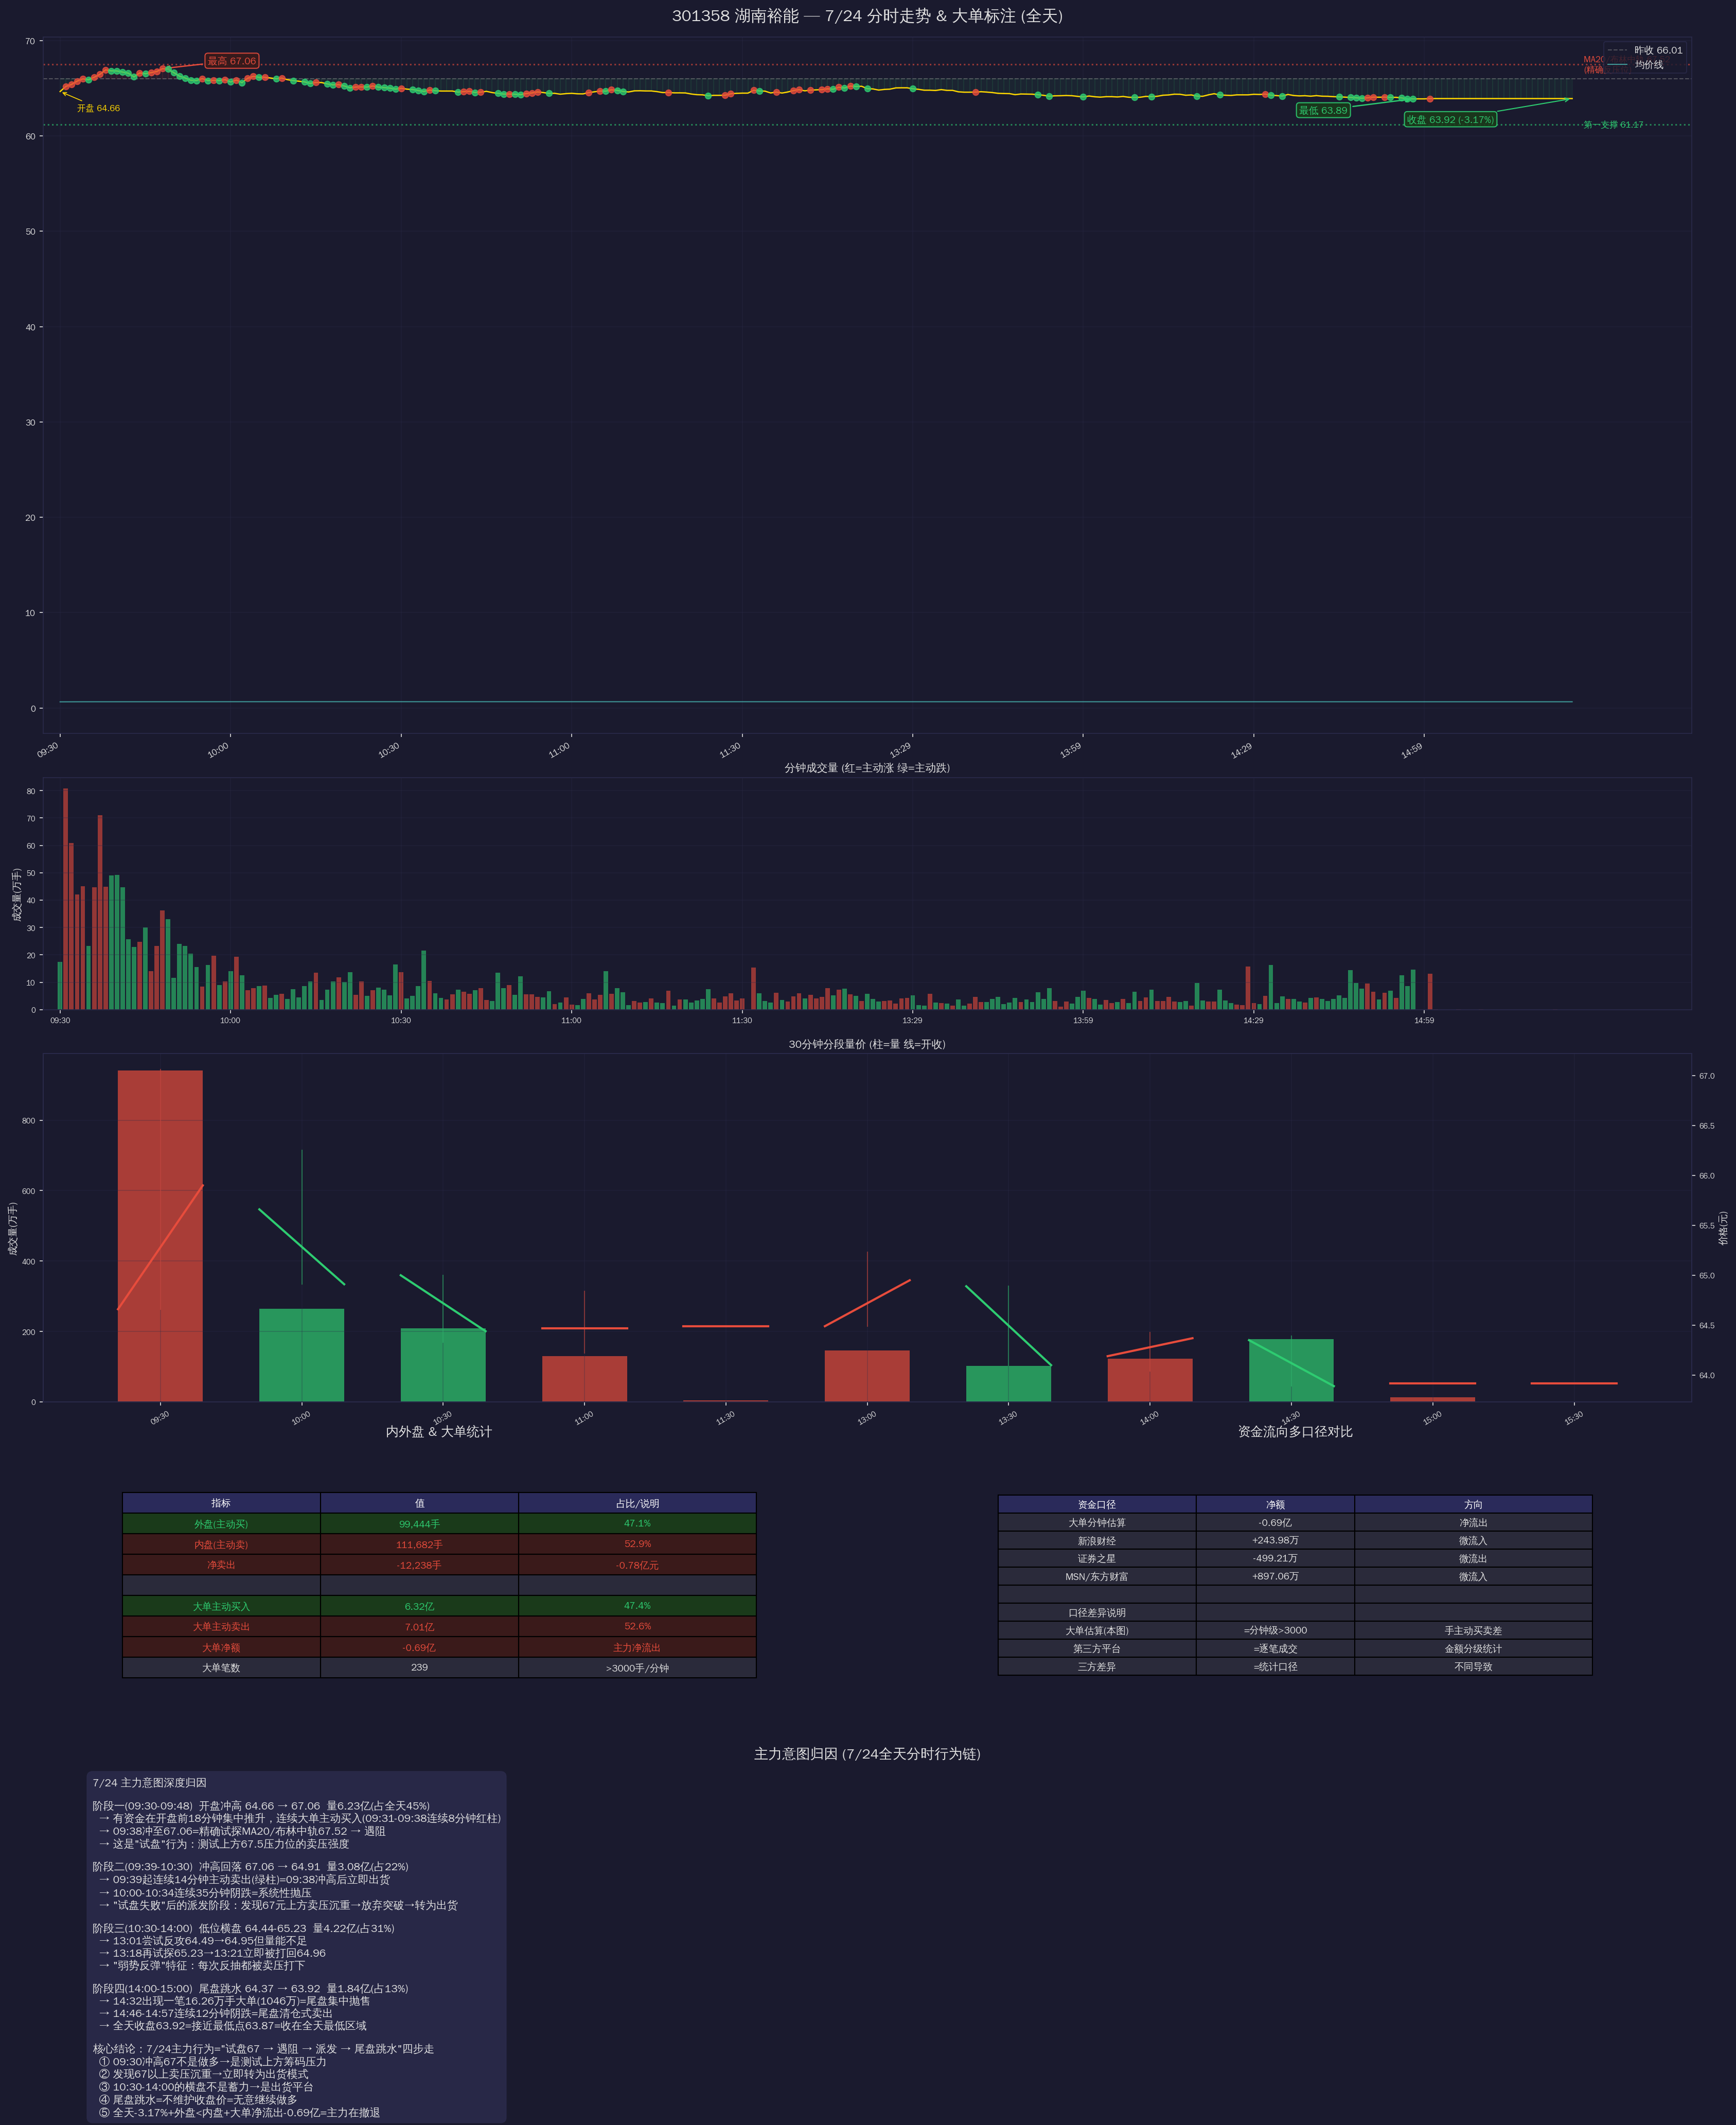

This figure's Python source:
#!/usr/bin/env python3
"""
301358 湖南裕能 7/24 主力意图分析图
- 分时走势+成交量
- 大单买卖标注
- 30分钟分段量价
- 内外盘对比
- 主力意图归因
"""

import json, numpy as np, matplotlib
matplotlib.use('Agg')
import matplotlib.pyplot as plt
from matplotlib.patches import FancyBboxPatch, Rectangle
from datetime import datetime
from matplotlib import font_manager

for fp in ['/usr/share/fonts/truetype/wqy/wqy-zenhei.ttc', '/usr/share/fonts/wqy-zenhei/wqy-zenhei.ttc']:
    try:
        font_manager.fontManager.addfont(fp)
        break
    except:
        pass
plt.rcParams['font.family'] = 'WenQuanYi Zen Hei'
plt.rcParams['axes.unicode_minus'] = False

# 加载分时数据
with open('/tmp/301358_t_0724_full.json') as f:
    raw = json.load(f)
bars = raw if isinstance(raw, list) else raw.get('data', [])

times, prices, vols, amts = [], [], [], []
prev_vol = 0
prev_amt = 0
for it in bars:
    t = it.get('time', '')
    p = it.get('price', 0)
    v = it.get('volume', 0)
    a = it.get('amount', 0)
    vd = v - prev_vol
    ad = a - prev_amt
    prev_vol = v
    prev_amt = a
    times.append(t)
    prices.append(p)
    vols.append(vd)
    amts.append(ad)

prices = np.array(prices)
vols = np.array(vols)
amts = np.array(amts)

# 7/24收盘数据
close_data = {
    '现价': 63.92, '昨收': 66.01, '今开': 64.66,
    '最高': 67.13, '最低': 63.87,
    '成交量': 211127, '成交额': 13.80e8,
    '外盘': 99444, '内盘': 111682,
    '换手率': 2.76, '量比': 0.97, '振幅': 4.94,
    '涨跌幅': -3.17
}

# 大单识别(>3000手/分钟)
big_bars = []
for i in range(len(vols)):
    if vols[i] > 3000:
        if i > 0:
            direction = 1 if prices[i] > prices[i-1] else (-1 if prices[i] < prices[i-1] else 0)
        else:
            direction = 0
        big_bars.append((i, times[i], prices[i], vols[i], amts[i], direction))

big_buy_amt = sum(b[4] for b in big_bars if b[5] > 0)
big_sell_amt = sum(b[4] for b in big_bars if b[5] < 0)
big_neutral_amt = sum(b[4] for b in big_bars if b[5] == 0)
big_net = (big_buy_amt - big_sell_amt) / 1e8

# 30分钟分段
segments = {}
for i in range(len(times)):
    t = times[i]
    if ':' in t:
        hh, mm = int(t.split(':')[0]), int(t.split(':')[1])
        seg_key = f"{hh:02d}:{'00' if mm < 30 else '30'}"
    else:
        seg_key = t
    if seg_key not in segments:
        segments[seg_key] = {'vol': 0, 'amt': 0, 'open': prices[i], 'close': prices[i], 'high': prices[i], 'low': prices[i]}
    segments[seg_key]['vol'] += vols[i]
    segments[seg_key]['amt'] += amts[i]
    segments[seg_key]['close'] = prices[i]
    segments[seg_key]['high'] = max(segments[seg_key]['high'], prices[i])
    segments[seg_key]['low'] = min(segments[seg_key]['low'], prices[i])

# ==================== 绘图 ====================
BG = '#1a1a2e'
TEXT = '#E0E0E0'
GRID = '#2a2a4a'
UP = '#E74C3C'
DOWN = '#2ECC71'

fig = plt.figure(figsize=(24, 28), facecolor=BG)
gs = fig.add_gridspec(5, 2, height_ratios=[3, 1, 1.5, 1.2, 1.2],
                      hspace=0.12, wspace=0.08,
                      left=0.06, right=0.95, top=0.96, bottom=0.03)

# --- 子图1: 分时走势 + 大单标注 ---
ax1 = fig.add_subplot(gs[0, :])
ax1.set_facecolor(BG)

x = np.arange(len(prices))

# 分时线
ax1.plot(x, prices, color='#FFD700', linewidth=1.2, zorder=3)

# 昨收线
ax1.axhline(y=66.01, color='#888888', linestyle='--', linewidth=1, alpha=0.5, label='昨收 66.01')

# 均价线(累计成交额/累计成交量)
cum_amt = np.cumsum(amts)
cum_vol = np.cumsum(vols)
avg_price = np.where(cum_vol > 0, cum_amt / cum_vol / 100, prices[0])
ax1.plot(x, avg_price, color='#4ECDC4', linewidth=1, alpha=0.7, label='均价线')

# 填充(涨跌区域)
fill_colors = [UP if p >= 66.01 else DOWN for p in prices]
for i in range(len(prices)-1):
    color = UP if prices[i] >= 66.01 else DOWN
    ax1.fill_between([x[i], x[i+1]], prices[i], 66.01, alpha=0.06, color=color)

# 大单标注
for idx, t, p, v, a, d in big_bars:
    if a / 1e8 > 0.03:  # >300万的大单
        if d > 0:
            ax1.scatter(idx, p, s=30, color=UP, zorder=5, alpha=0.8)
        elif d < 0:
            ax1.scatter(idx, p, s=30, color=DOWN, zorder=5, alpha=0.8)

# 关键事件标注
# 最高点
idx_high = np.argmax(prices)
ax1.annotate(f'最高 {prices[idx_high]:.2f}', xy=(idx_high, prices[idx_high]),
            xytext=(idx_high+8, prices[idx_high]+0.5),
            fontsize=9, color=UP, fontweight='bold',
            arrowprops=dict(arrowstyle='->', color=UP, lw=1.2),
            bbox=dict(boxstyle='round,pad=0.3', facecolor='#3a1a1a', alpha=0.9, edgecolor=UP))

# 最低点
idx_low = np.argmin(prices)
ax1.annotate(f'最低 {prices[idx_low]:.2f}', xy=(idx_low, prices[idx_low]),
            xytext=(idx_low-20, prices[idx_low]-1.5),
            fontsize=9, color=DOWN, fontweight='bold',
            arrowprops=dict(arrowstyle='->', color=DOWN, lw=1.2),
            bbox=dict(boxstyle='round,pad=0.3', facecolor='#1a3a1a', alpha=0.9, edgecolor=DOWN))

# 开盘/收盘标注
ax1.annotate(f'开盘 64.66', xy=(0, 64.66),
            xytext=(3, 64.66-2), fontsize=8, color='#FFD700',
            arrowprops=dict(arrowstyle='->', color='#FFD700', lw=0.8))
ax1.annotate(f'收盘 63.92 (-3.17%)', xy=(len(prices)-1, 63.92),
            xytext=(len(prices)-30, 63.92-2.5), fontsize=9, color=DOWN, fontweight='bold',
            arrowprops=dict(arrowstyle='->', color=DOWN, lw=1),
            bbox=dict(boxstyle='round,pad=0.3', facecolor='#1a3a1a', alpha=0.9, edgecolor=DOWN))

# 67.13压力标注(MA20/布林中轨)
ax1.axhline(y=67.52, color='#E74C3C', linestyle=':', linewidth=1.5, alpha=0.6)
ax1.text(len(prices)+1, 67.52, 'MA20/布林中轨 67.52\n(精确反压位)', color='#E74C3C', fontsize=8, va='center')

# 61.17支撑标注
ax1.axhline(y=61.17, color='#2ECC71', linestyle=':', linewidth=1.5, alpha=0.6)
ax1.text(len(prices)+1, 61.17, '第一支撑 61.17', color='#2ECC71', fontsize=8, va='center')

ax1.set_xlim(-3, len(prices)+20)
ax1.set_title('301358 湖南裕能 — 7/24 分时走势 & 大单标注 (全天)', 
              color=TEXT, fontsize=15, fontweight='bold', pad=15)
ax1.legend(loc='upper right', fontsize=9, facecolor=BG, edgecolor=GRID, labelcolor=TEXT)
ax1.grid(True, color=GRID, alpha=0.3)
ax1.tick_params(colors=TEXT, labelsize=8)
for spine in ax1.spines.values():
    spine.set_color(GRID)

# X轴时间标签
tick_positions = list(range(0, len(prices), 30))
tick_labels = [times[i] if i < len(times) else '' for i in tick_positions]
ax1.set_xticks(tick_positions)
ax1.set_xticklabels(tick_labels, rotation=30, ha='right', fontsize=8)

# --- 子图2: 分钟成交量 ---
ax2 = fig.add_subplot(gs[1, :], sharex=ax1)
ax2.set_facecolor(BG)

for i in range(len(vols)):
    color = UP if prices[i] >= 66.01 else DOWN
    if i > 0:
        color = UP if prices[i] >= prices[i-1] else DOWN
    ax2.bar(i, vols[i]/10000, width=0.8, color=color, alpha=0.6)

ax2.set_ylabel('成交量(万手)', color=TEXT, fontsize=9)
ax2.set_title('分钟成交量 (红=主动涨 绿=主动跌)', color=TEXT, fontsize=10)
ax2.grid(True, color=GRID, alpha=0.3)
ax2.tick_params(colors=TEXT, labelsize=7)
for spine in ax2.spines.values():
    spine.set_color(GRID)

# --- 子图3: 30分钟分段量价 ---
ax3 = fig.add_subplot(gs[2, :])
ax3.set_facecolor(BG)

seg_keys = sorted(segments.keys())
seg_x = np.arange(len(seg_keys))
seg_vols = [segments[k]['vol']/10000 for k in seg_keys]
seg_amts = [segments[k]['amt']/1e8 for k in seg_keys]
seg_opens = [segments[k]['open'] for k in seg_keys]
seg_closes = [segments[k]['close'] for k in seg_keys]
seg_highs = [segments[k]['high'] for k in seg_keys]
seg_lows = [segments[k]['low'] for k in seg_keys]

colors_seg = [UP if seg_closes[i] >= seg_opens[i] else DOWN for i in range(len(seg_keys))]

bars_x = np.arange(len(seg_keys))
ax3.bar(bars_x, seg_vols, width=0.6, color=colors_seg, alpha=0.7)

# 叠加价格线
ax3b = ax3.twinx()
ax3b.set_facecolor(BG)
for i in range(len(seg_keys)):
    color = UP if seg_closes[i] >= seg_opens[i] else DOWN
    ax3b.plot([i-0.3, i+0.3], [seg_opens[i], seg_closes[i]], color=color, linewidth=2)
    ax3b.plot([i, i], [seg_lows[i], seg_highs[i]], color=color, linewidth=1, alpha=0.5)

ax3.set_xticks(bars_x)
ax3.set_xticklabels(seg_keys, fontsize=8, rotation=30)
ax3.set_ylabel('成交量(万手)', color=TEXT, fontsize=9)
ax3b.set_ylabel('价格(元)', color=TEXT, fontsize=9)
ax3.set_title('30分钟分段量价 (柱=量 线=开收)', color=TEXT, fontsize=10)
ax3.grid(True, color=GRID, alpha=0.3)
ax3.tick_params(colors=TEXT, labelsize=7)
ax3b.tick_params(colors=TEXT, labelsize=7)
for spine in ax3.spines.values():
    spine.set_color(GRID)
for spine in ax3b.spines.values():
    spine.set_color(GRID)

# --- 子图4: 内外盘+大单统计 ---
ax4 = fig.add_subplot(gs[3, 0])
ax4.set_facecolor(BG)
ax4.axis('off')

# 内外盘饼图
ext = 99444
inn = 111682
total = ext + inn

# 用表格代替
table_data = [
    ['指标', '值', '占比/说明'],
    ['外盘(主动买)', f'{ext:,}手', f'{ext/total*100:.1f}%'],
    ['内盘(主动卖)', f'{inn:,}手', f'{inn/total*100:.1f}%'],
    ['净卖出', f'{ext-inn:,}手', f'-0.78亿元'],
    ['', '', ''],
    ['大单主动买入', f'{big_buy_amt/1e8:.2f}亿', f'{big_buy_amt/(big_buy_amt+big_sell_amt)*100:.1f}%'],
    ['大单主动卖出', f'{big_sell_amt/1e8:.2f}亿', f'{big_sell_amt/(big_buy_amt+big_sell_amt)*100:.1f}%'],
    ['大单净额', f'{big_net:+.2f}亿', '主力净流出'],
    ['大单笔数', f'{len(big_bars)}', '>3000手/分钟'],
]

table = ax4.table(cellText=table_data, cellLoc='center', loc='center',
                  colWidths=[0.25, 0.25, 0.3])
table.auto_set_font_size(False)
table.set_fontsize(9)
table.scale(1, 1.6)
for j in range(3):
    table[0, j].set_facecolor('#2a2a5a')
    table[0, j].set_text_props(color='#FFFFFF', fontweight='bold')
for i in range(1, len(table_data)):
    for j in range(3):
        cell = table[i, j]
        if i in [1, 5]:  # 买入
            cell.set_facecolor('#1a3a1a')
            cell.set_text_props(color=DOWN)
        elif i in [2, 6]:  # 卖出
            cell.set_facecolor('#3a1a1a')
            cell.set_text_props(color=UP)
        elif i in [3, 7]:  # 净额
            cell.set_facecolor('#3a1a1a')
            cell.set_text_props(color=UP, fontweight='bold')
        else:
            cell.set_facecolor('#2a2a3a')
            cell.set_text_props(color=TEXT)

ax4.set_title('内外盘 & 大单统计', color=TEXT, fontsize=12, pad=10)

# --- 子图5: 资金流向汇总 ---
ax5 = fig.add_subplot(gs[3, 1])
ax5.set_facecolor(BG)
ax5.axis('off')

fund_data = [
    ['资金口径', '净额', '方向'],
    ['大单分钟估算', '-0.69亿', '净流出'],
    ['新浪财经', '+243.98万', '微流入'],
    ['证券之星', '-499.21万', '微流出'],
    ['MSN/东方财富', '+897.06万', '微流入'],
    ['', '', ''],
    ['口径差异说明', '', ''],
    ['大单估算(本图)', '=分钟级>3000', '手主动买卖差'],
    ['第三方平台', '=逐笔成交', '金额分级统计'],
    ['三方差异', '=统计口径', '不同导致'],
]

table2 = ax5.table(cellText=fund_data, cellLoc='center', loc='center',
                   colWidths=[0.25, 0.2, 0.3])
table2.auto_set_font_size(False)
table2.set_fontsize(9)
table2.scale(1, 1.4)
for j in range(3):
    table2[0, j].set_facecolor('#2a2a5a')
    table2[0, j].set_text_props(color='#FFFFFF', fontweight='bold')
for i in range(1, len(fund_data)):
    for j in range(3):
        cell = table2[i, j]
        cell.set_facecolor('#2a2a3a')
        cell.set_text_props(color=TEXT)

ax5.set_title('资金流向多口径对比', color=TEXT, fontsize=12, pad=10)

# --- 子图6: 主力意图归因 ---
ax6 = fig.add_subplot(gs[4, :])
ax6.set_facecolor(BG)
ax6.axis('off')

intent_text = """7/24 主力意图深度归因

阶段一(09:30-09:48)  开盘冲高 64.66 → 67.06  量6.23亿(占全天45%)
  → 有资金在开盘前18分钟集中推升，连续大单主动买入(09:31-09:38连续8分钟红柱)
  → 09:38冲至67.06=精确试探MA20/布林中轨67.52 → 遇阻
  → 这是"试盘"行为：测试上方67.5压力位的卖压强度

阶段二(09:39-10:30)  冲高回落 67.06 → 64.91  量3.08亿(占22%)
  → 09:39起连续14分钟主动卖出(绿柱)=09:38冲高后立即出货
  → 10:00-10:34连续35分钟阴跌=系统性抛压
  → "试盘失败"后的派发阶段：发现67元上方卖压沉重→放弃突破→转为出货

阶段三(10:30-14:00)  低位横盘 64.44-65.23  量4.22亿(占31%)
  → 13:01尝试反攻64.49→64.95但量能不足
  → 13:18再试探65.23→13:21立即被打回64.96
  → "弱势反弹"特征：每次反抽都被卖压打下

阶段四(14:00-15:00)  尾盘跳水 64.37 → 63.92  量1.84亿(占13%)
  → 14:32出现一笔16.26万手大单(1046万)=尾盘集中抛售
  → 14:46-14:57连续12分钟阴跌=尾盘清仓式卖出
  → 全天收盘63.92=接近最低点63.87=收在全天最低区域

核心结论：7/24主力行为="试盘67 → 遇阻 → 派发 → 尾盘跳水"四步走
  ① 09:30冲高67不是做多→是测试上方筹码压力
  ② 发现67以上卖压沉重→立即转为出货模式
  ③ 10:30-14:00的横盘不是蓄力→是出货平台
  ④ 尾盘跳水=不维护收盘价=无意继续做多
  ⑤ 全天-3.17%+外盘<内盘+大单净流出-0.69亿=主力在撤退"""

ax6.text(0.03, 0.97, intent_text, transform=ax6.transAxes,
         fontsize=10, color=TEXT, va='top', ha='left',
         family='WenQuanYi Zen Hei',
         bbox=dict(boxstyle='round,pad=0.5', facecolor='#2a2a4a', alpha=0.9, edgecolor=GRID))
ax6.set_title('主力意图归因 (7/24全天分时行为链)', color=TEXT, fontsize=13, pad=10)

plt.savefig('/data/hermes/workspace/301358_0724_intent.png', dpi=150,
            facecolor=BG, edgecolor='none', bbox_inches='tight')
print("图表已保存: /data/hermes/workspace/301358_0724_intent.png")
print(f"\n大单主动买入: {big_buy_amt/1e8:.2f}亿")
print(f"大单主动卖出: {big_sell_amt/1e8:.2f}亿")
print(f"大单净额: {big_net:+.2f}亿")
print(f"大单笔数: {len(big_bars)}")
